The GitHub repository hm24csb1a20/Quantum_Inpired_PSO_Classifcation contains a labelled image folder "Quantum_Inpired_PSO_Classifcation" with 4 categories: fog non-smoke, fog smoke, non-smoke, smoke. Examples follow, each with its label.

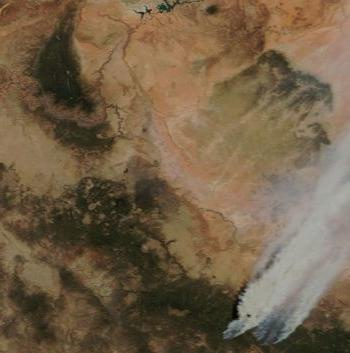
Label: smoke

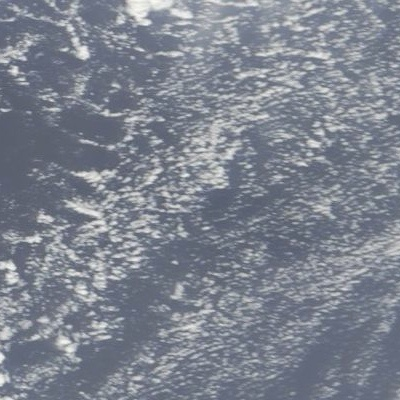
Label: fog non-smoke

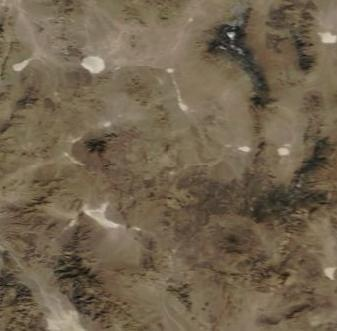
Label: non-smoke

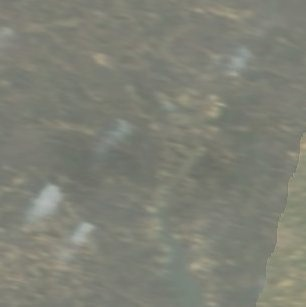
Label: fog smoke

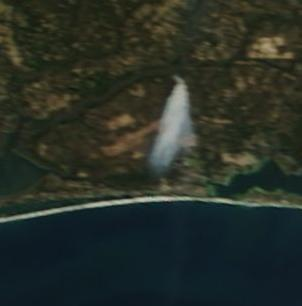
Label: smoke

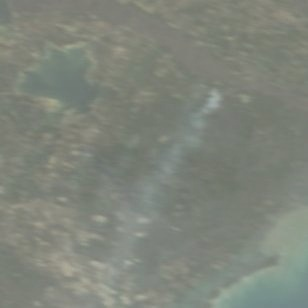
Label: fog smoke
